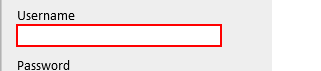
Task: Health Diag Process - Daily twice check the UCCE instance(all server's) per defined in config_sheet and add the items into QUEUE & process (with retry 2 if failure) each item.
Workflow: VpnNocJumpSrvLogin_Flow

Step 1: type [Uname] into the text box

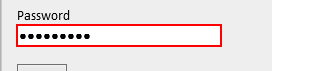
Step 2: type a value into the text box

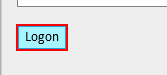
Step 3: click on the text box

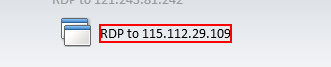
Step 4: click on the element 'RDP to [number redacted]'

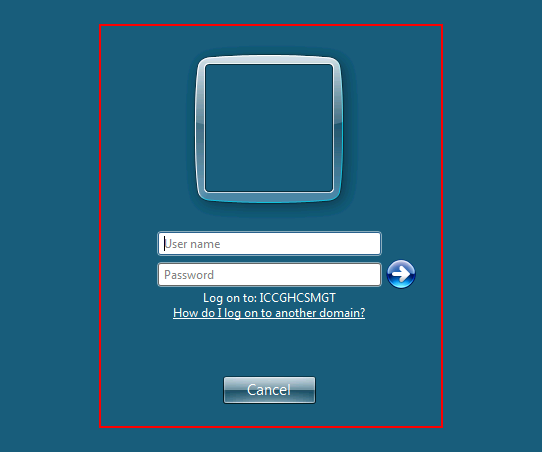
Step 5: find the element in window '[number redacted] through Firepass' (iexplore.exe)

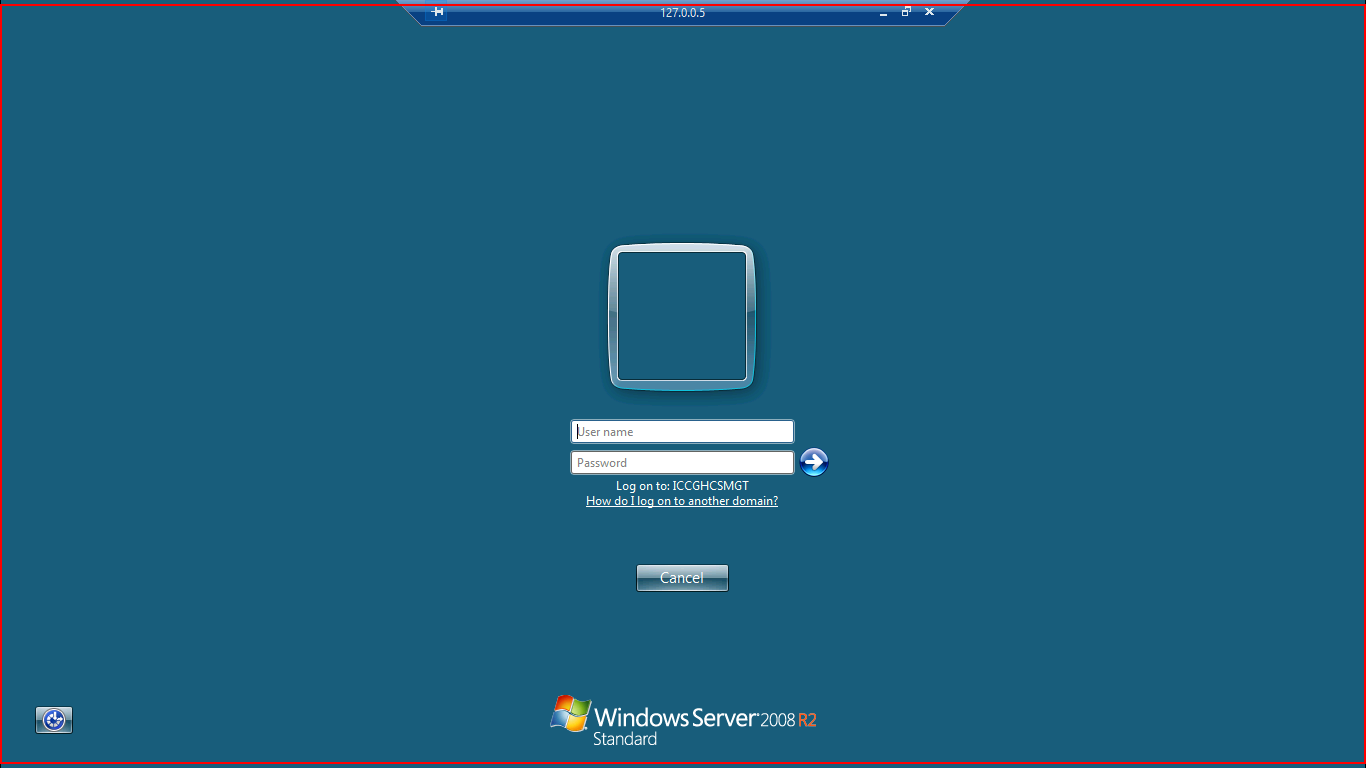
Step 6 [then]: type "[JUname+ "[k(tab)]"]" into the element in window '[number redacted] through Firepass' (iexplore.exe)

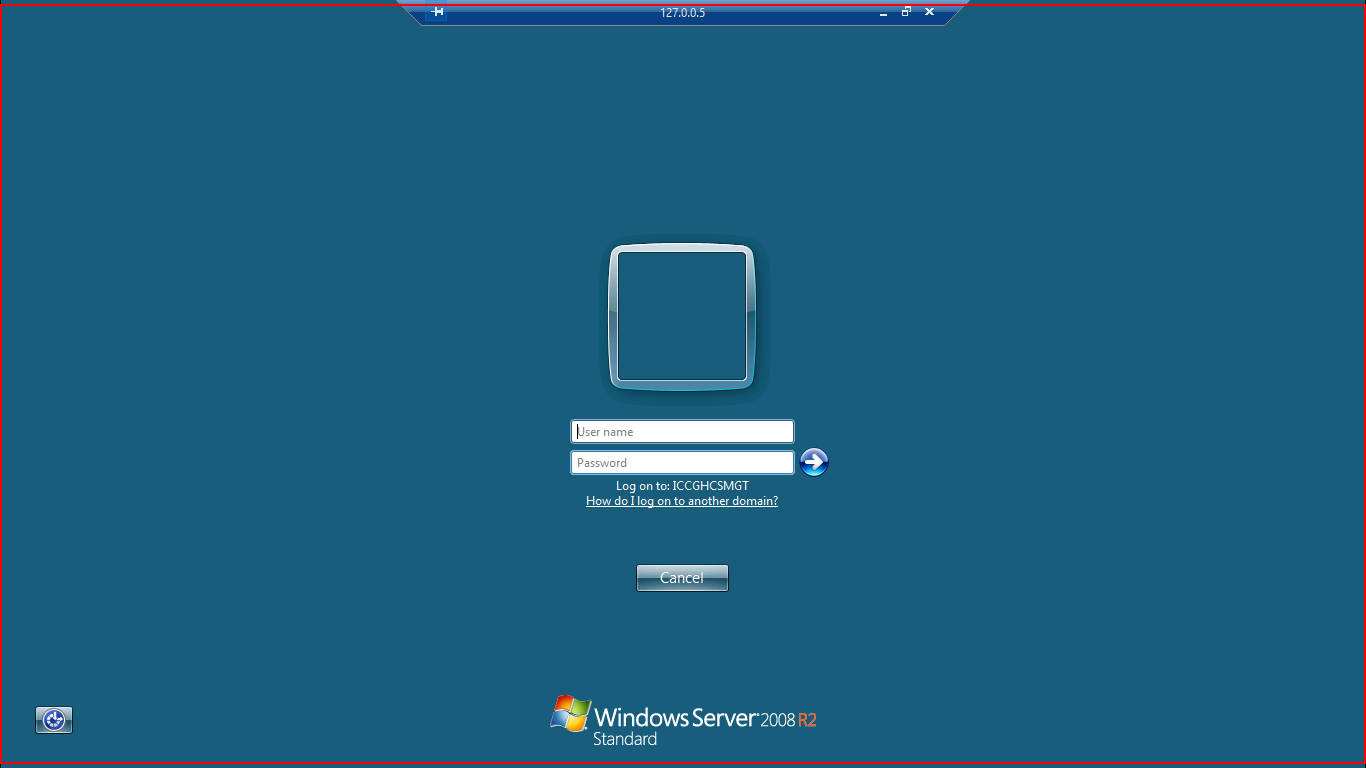
Step 7: type a value into the element in window '[number redacted] through Firepass' (iexplore.exe)

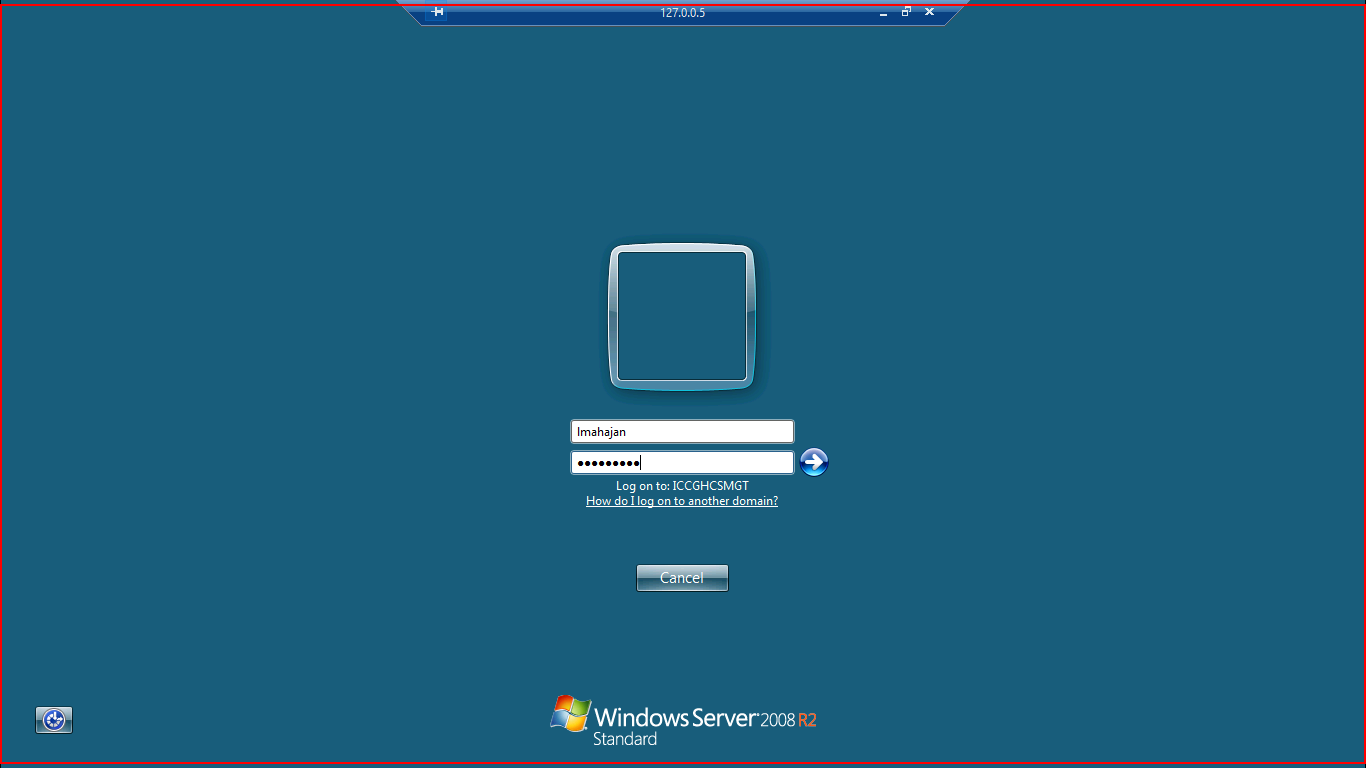
Step 8: type a value into the element in window '[number redacted] through Firepass' (iexplore.exe)

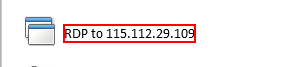
Step 9 [else]: click on the element 'RDP to [number redacted]' in window 'F5 Dynamic Webtop'

Step 10: type "[JUname+ "[k(tab)]"]" into the element in window '[number redacted] through Firepass' (iexplore.exe) (same screen as step 6)

Step 11: type a value into the element in window '[number redacted] through Firepass' (iexplore.exe) (same screen as step 6) (repeated 2 times)